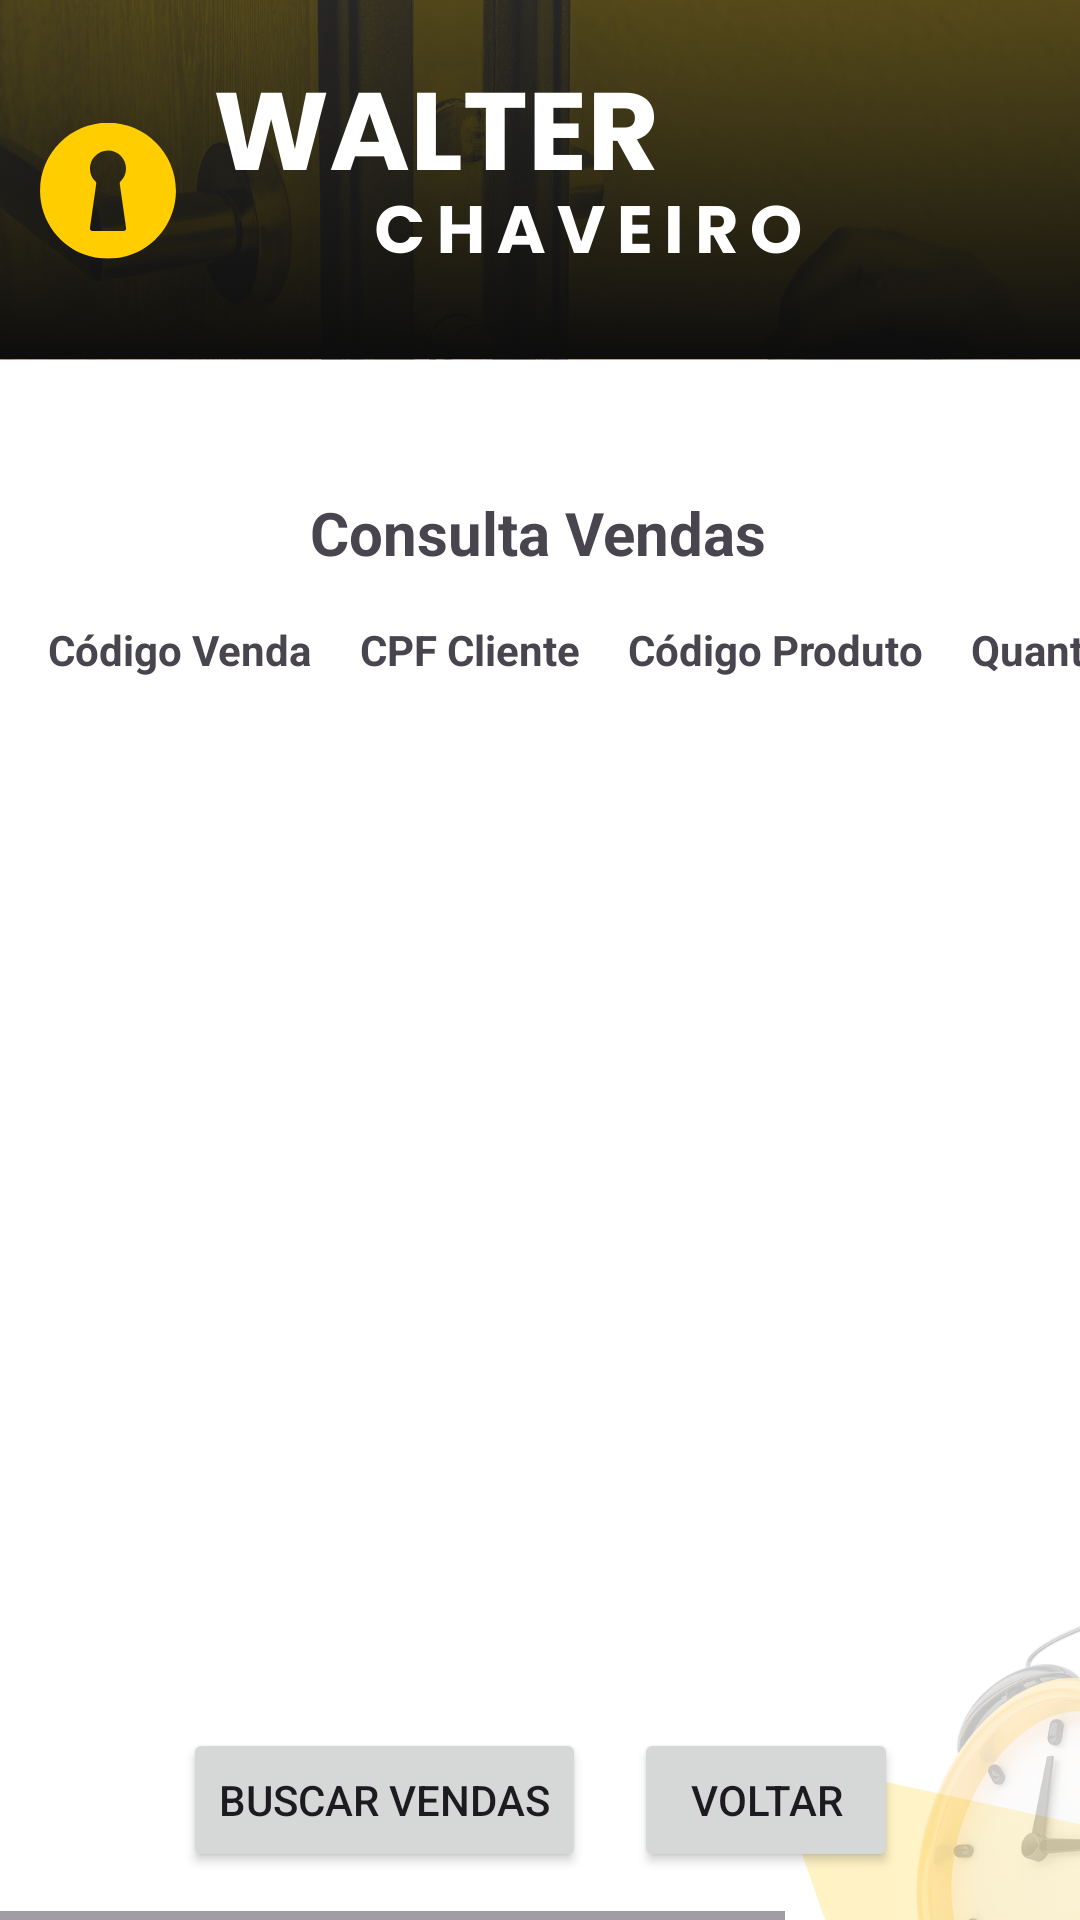

The Android layout XML behind this screen, and the referenced resources:
<!-- AndroidManifest.xml: application theme Theme.WalterApp -->
<!-- res/layout/activity_consulta_vendas.xml -->
<?xml version="1.0" encoding="utf-8"?>
<androidx.constraintlayout.widget.ConstraintLayout
    xmlns:android="http://schemas.android.com/apk/res/android"
    xmlns:app="http://schemas.android.com/apk/res-auto"
    xmlns:tools="http://schemas.android.com/tools"
    android:id="@+id/main"
    android:layout_width="match_parent"
    android:layout_height="match_parent"
    android:background="@drawable/tela3"
    tools:context=".vendas.ConsultaVendas">

    

    
    <TextView
        android:id="@+id/tvTitulo"
        android:layout_width="wrap_content"
        android:layout_height="wrap_content"
        android:layout_marginStart="16dp"
        android:layout_marginTop="164dp"
        android:layout_marginEnd="16dp"
        android:text="Consulta Vendas"
        android:textSize="20sp"
        android:textStyle="bold"
        app:layout_constraintEnd_toEndOf="parent"
        app:layout_constraintHorizontal_bias="0.497"
        app:layout_constraintStart_toStartOf="parent"
        app:layout_constraintTop_toTopOf="parent" />

    <ScrollView
        android:layout_width="0dp"
        android:layout_height="450dp"
        android:fillViewport="true"
        app:layout_constraintBottom_toTopOf="@id/btnBuscar"
        app:layout_constraintEnd_toEndOf="parent"
        app:layout_constraintStart_toStartOf="parent"
        app:layout_constraintTop_toBottomOf="@id/tvTitulo">

        
        <HorizontalScrollView
            android:layout_width="match_parent"
            android:layout_height="wrap_content">


            
            <TableLayout
                android:id="@+id/tabelaVendas"
                android:layout_width="wrap_content"
                android:layout_height="wrap_content"
                android:padding="8dp"
                android:stretchColumns="0, 1, 2, 3, 4">

                
                <TableRow>

                    <TextView
                        android:layout_width="wrap_content"
                        android:layout_height="wrap_content"
                        android:padding="8dp"
                        android:text="Código Venda"
                        android:textStyle="bold" />

                    <TextView
                        android:layout_width="wrap_content"
                        android:layout_height="wrap_content"
                        android:padding="8dp"
                        android:text="CPF Cliente"
                        android:textStyle="bold" />

                    <TextView
                        android:layout_width="wrap_content"
                        android:layout_height="wrap_content"
                        android:padding="8dp"
                        android:text="Código Produto"
                        android:textStyle="bold" />

                    <TextView
                        android:layout_width="wrap_content"
                        android:layout_height="wrap_content"
                        android:padding="8dp"
                        android:text="Quantidade"
                        android:textStyle="bold" />

                    <TextView
                        android:layout_width="wrap_content"
                        android:layout_height="wrap_content"
                        android:padding="8dp"
                        android:text="Valor Total"
                        android:textStyle="bold" />
                </TableRow>
            </TableLayout>
        </HorizontalScrollView>
    </ScrollView>

    
    <LinearLayout
        android:layout_width="wrap_content"
        android:layout_height="wrap_content"
        android:orientation="horizontal"
        android:padding="16dp"
        app:layout_constraintBottom_toBottomOf="parent"
        app:layout_constraintEnd_toEndOf="parent"
        app:layout_constraintStart_toStartOf="parent">

        
        <Button
            android:id="@+id/btnBuscar"
            android:layout_width="wrap_content"
            android:layout_height="wrap_content"
            android:layout_marginEnd="16dp"
            android:text="Buscar Vendas" />

        
        <Button
            android:id="@+id/btnVoltar"
            android:layout_width="wrap_content"
            android:layout_height="wrap_content"
            android:text="Voltar" />
    </LinearLayout>
</androidx.constraintlayout.widget.ConstraintLayout>
<!-- resources referenced by this layout -->
<resources>
  <!-- drawable tela3: png bitmap (drawable, 321427 bytes) -->
  <style name="Theme.WalterApp" parent="Base.Theme.WalterApp" />
  <style name="Base.Theme.WalterApp" parent="Theme.Material3.DayNight.NoActionBar">
          
          
      </style>
</resources>
